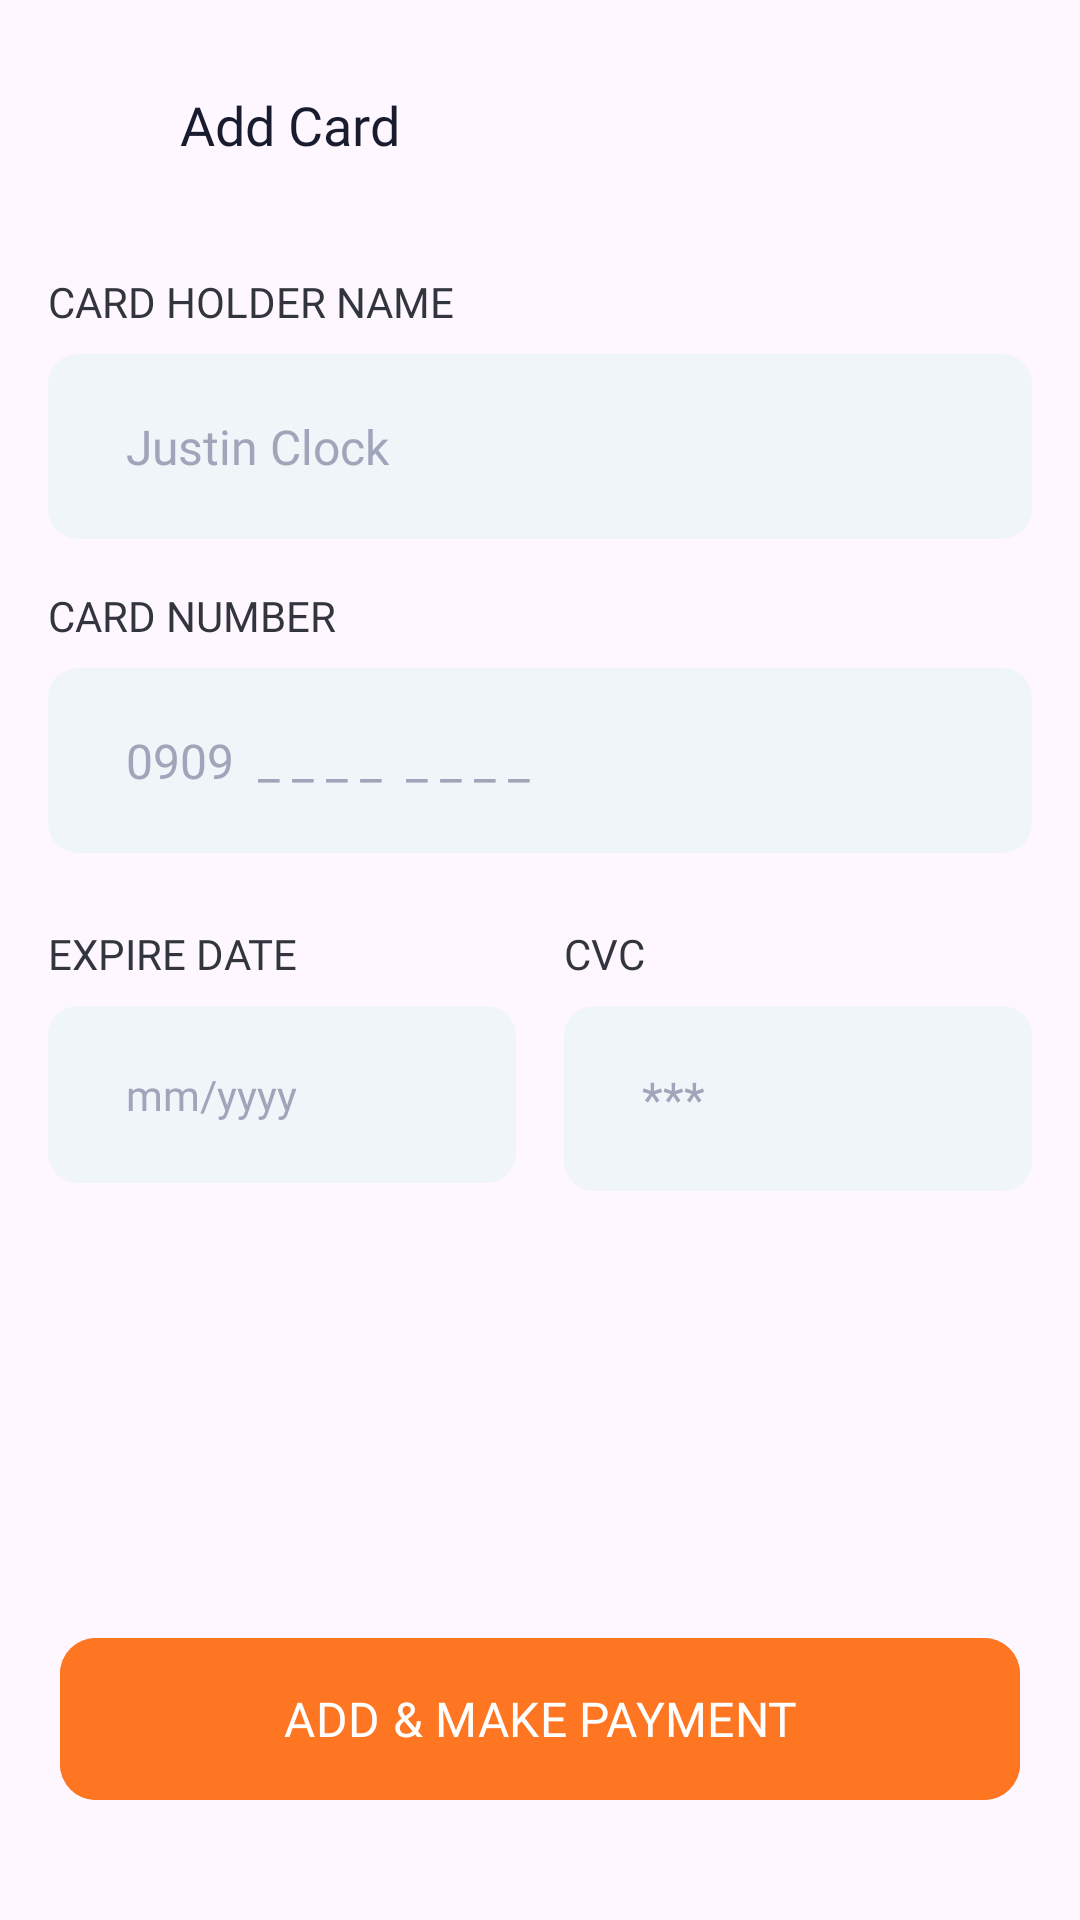

Layout XML and referenced resources for this Android screen:
<!-- AndroidManifest.xml: application theme Theme.WarteGO -->
<!-- res/layout/fragment_add_payment.xml -->
<?xml version="1.0" encoding="utf-8"?>
<androidx.constraintlayout.widget.ConstraintLayout xmlns:android="http://schemas.android.com/apk/res/android"
    xmlns:app="http://schemas.android.com/apk/res-auto"
    xmlns:tools="http://schemas.android.com/tools"
    android:layout_width="match_parent"
    android:layout_height="match_parent"
    tools:context=".ui.payment.add_payment.AddPaymentFragment">

    <androidx.constraintlayout.widget.Guideline
        android:id="@+id/start"
        android:layout_width="wrap_content"
        android:layout_height="wrap_content"
        android:orientation="vertical"
        app:layout_constraintGuide_begin="16dp" />

    <androidx.constraintlayout.widget.Guideline
        android:id="@+id/top_header"
        android:layout_width="wrap_content"
        android:layout_height="wrap_content"
        android:orientation="horizontal"
        app:layout_constraintGuide_begin="16dp" />

    <androidx.constraintlayout.widget.Guideline
        android:id="@+id/end"
        android:layout_width="wrap_content"
        android:layout_height="wrap_content"
        android:orientation="vertical"
        app:layout_constraintGuide_end="16dp" />

    <androidx.constraintlayout.widget.Guideline
        android:id="@+id/end_bottom"
        android:layout_width="wrap_content"
        android:layout_height="wrap_content"
        android:orientation="horizontal"
        app:layout_constraintGuide_end="16dp" />

    <RelativeLayout
        android:id="@+id/header"
        android:layout_width="0dp"
        android:layout_height="wrap_content"
        app:layout_constraintEnd_toStartOf="@id/end"
        app:layout_constraintStart_toEndOf="@id/start"
        app:layout_constraintTop_toBottomOf="@id/top_header">

        <Button
            android:id="@+id/btn_cancel"
            style="?attr/materialIconButtonFilledStyle"
            android:layout_width="wrap_content"
            android:layout_height="wrap_content"
            android:layout_alignParentStart="true"
            android:layout_centerVertical="true"
            android:backgroundTint="#ECF0F4"
            android:padding="16dp"
            app:icon="@drawable/close_24px"
            app:iconSize="20dp"
            app:iconTint="#181C2E" />

        <com.google.android.material.textview.MaterialTextView
            android:id="@+id/tv_add_card"
            android:layout_width="wrap_content"
            android:layout_height="wrap_content"
            android:layout_centerVertical="true"
            android:layout_marginStart="12dp"
            android:layout_toEndOf="@id/btn_cancel"
            android:fontFamily="@font/sen_regular"
            android:text="Add Card"
            android:textColor="#181C2E"
            android:textSize="18sp"
            android:textStyle="normal" />
    </RelativeLayout>

    <com.google.android.material.textview.MaterialTextView
        android:id="@+id/tv_card_name"
        android:layout_width="wrap_content"
        android:layout_height="wrap_content"
        android:layout_marginTop="24dp"
        android:fontFamily="@font/sen_regular"
        android:text="CARD HOLDER NAME"
        android:textColor="#32343E"
        android:textSize="14sp"
        app:layout_constraintStart_toEndOf="@id/start"
        app:layout_constraintTop_toBottomOf="@id/header" />

    <EditText
        android:id="@+id/tf_card_name"
        android:layout_width="0dp"
        android:layout_height="wrap_content"
        android:layout_marginTop="8dp"
        android:background="@drawable/background_textfield"
        android:drawablePadding="4dp"
        android:drawableTint="#6B6E82"
        android:fontFamily="@font/sen_regular"
        android:hint="Justin Clock"
        android:inputType="textWebEditText"
        android:textColor="#32343E"
        android:textColorHint="#A0A5BA"
        android:textSize="16sp"
        app:layout_constraintEnd_toStartOf="@id/end"
        app:layout_constraintStart_toEndOf="@id/start"
        app:layout_constraintTop_toBottomOf="@id/tv_card_name" />

    <com.google.android.material.textview.MaterialTextView
        android:id="@+id/tv_card_number"
        android:layout_width="wrap_content"
        android:layout_height="wrap_content"
        android:layout_marginTop="16dp"
        android:fontFamily="@font/sen_regular"
        android:text="CARD NUMBER"
        android:textColor="#32343E"
        android:textSize="14sp"
        app:layout_constraintStart_toEndOf="@id/start"
        app:layout_constraintTop_toBottomOf="@id/tf_card_name" />

    <EditText
        android:id="@+id/tf_card_number"
        android:layout_width="0dp"
        android:layout_height="wrap_content"
        android:layout_marginTop="8dp"
        android:background="@drawable/background_textfield"
        android:drawablePadding="4dp"
        android:drawableTint="#6B6E82"
        android:fontFamily="@font/sen_regular"
        android:hint="0909  _ _ _ _  _ _ _ _"
        android:inputType="textWebEditText"
        android:textColor="#32343E"
        android:textColorHint="#A0A5BA"
        android:textSize="16sp"
        app:layout_constraintEnd_toStartOf="@id/end"
        app:layout_constraintStart_toEndOf="@id/start"
        app:layout_constraintTop_toBottomOf="@id/tv_card_number" />

    <LinearLayout
        android:id="@+id/date_code"
        android:layout_width="0dp"
        android:layout_height="wrap_content"
        android:layout_marginTop="8dp"
        android:orientation="horizontal"
        app:layout_constraintEnd_toStartOf="@id/end"
        app:layout_constraintStart_toEndOf="@id/start"
        app:layout_constraintTop_toBottomOf="@id/tf_card_number">

        <RelativeLayout
            android:layout_width="0dp"
            android:layout_height="wrap_content"
            android:layout_marginEnd="8dp"
            android:layout_weight="1">

            <com.google.android.material.textview.MaterialTextView
                android:id="@+id/tv_expire_date"
                android:layout_width="wrap_content"
                android:layout_height="wrap_content"
                android:layout_marginTop="16dp"
                android:fontFamily="@font/sen_regular"
                android:text="EXPIRE DATE"
                android:textColor="#32343E"
                android:textSize="14sp" />

            <EditText
                android:id="@+id/tf_expire_date"
                android:layout_width="match_parent"
                android:layout_height="wrap_content"
                android:layout_below="@id/tv_expire_date"
                android:layout_marginTop="8dp"
                android:background="@drawable/background_textfield"
                android:drawablePadding="4dp"
                android:fontFamily="@font/sen_regular"
                android:hint="mm/yyyy"
                android:inputType="textWebEditText"
                android:textColor="#32343E"
                android:textColorHint="#A0A5BA"
                android:textSize="14sp" />
        </RelativeLayout>

        <RelativeLayout
            android:layout_width="0dp"
            android:layout_height="wrap_content"
            android:layout_marginStart="8dp"
            android:layout_weight="1">

            <com.google.android.material.textview.MaterialTextView
                android:id="@+id/tv_cvc"
                android:layout_width="wrap_content"
                android:layout_height="wrap_content"
                android:layout_marginTop="16dp"
                android:fontFamily="@font/sen_regular"
                android:text="CVC"
                android:textColor="#32343E"
                android:textSize="14sp" />

            <EditText
                android:id="@+id/tf_cvc"
                android:layout_width="match_parent"
                android:layout_height="wrap_content"
                android:layout_below="@id/tv_cvc"
                android:layout_marginTop="8dp"
                android:background="@drawable/background_textfield"
                android:drawablePadding="4dp"
                android:fontFamily="@font/sen_regular"
                android:hint="***"
                android:inputType="number"
                android:maxLength="3"
                android:textColor="#32343E"
                android:textColorHint="#A0A5BA"
                android:textSize="16sp" />
        </RelativeLayout>
    </LinearLayout>

    <com.google.android.material.button.MaterialButton
        android:id="@+id/btn_make_payment"
        style="?attr/materialIconButtonFilledStyle"
        android:layout_width="0dp"
        android:layout_height="62dp"
        android:layout_marginTop="26dp"
        android:layout_marginBottom="20dp"
        android:backgroundTint="#FF7622"
        android:fontFamily="@font/sen_bold"
        android:text="ADD &amp; MAKE PAYMENT"
        android:textColor="@color/white"
        android:textSize="16sp"
        app:layout_constraintBottom_toTopOf="@id/end_bottom"
        app:layout_constraintEnd_toStartOf="@id/end"
        app:layout_constraintStart_toEndOf="@id/start"
        app:shapeAppearanceOverlay="@style/ShapeAppearance.Material3.Corner.Medium" />
</androidx.constraintlayout.widget.ConstraintLayout>
<!-- resources referenced by this layout -->
<resources>
  <!-- drawable background_textfield (drawable) -->
  <?xml version="1.0" encoding="utf-8"?>
  <shape xmlns:android="http://schemas.android.com/apk/res/android"
      android:shape="rectangle">
  
      <solid
          android:color="#F0F5FA"/>
      <corners
          android:radius="10dp"/>
      <padding
          android:top="20dp"
          android:bottom="20dp"
          android:left="26dp"
          android:right="26dp"/>
  </shape>
  <style name="Theme.WarteGO" parent="Base.Theme.WarteGO" />
  <style name="Base.Theme.WarteGO" parent="Theme.Material3.DayNight.NoActionBar">
          
          
      </style>
  <!-- not gathered from this repository: default colours our renderer supplied (Android Studio template values) -->
  <color name="white">#FFFFFFFF</color>
</resources>
